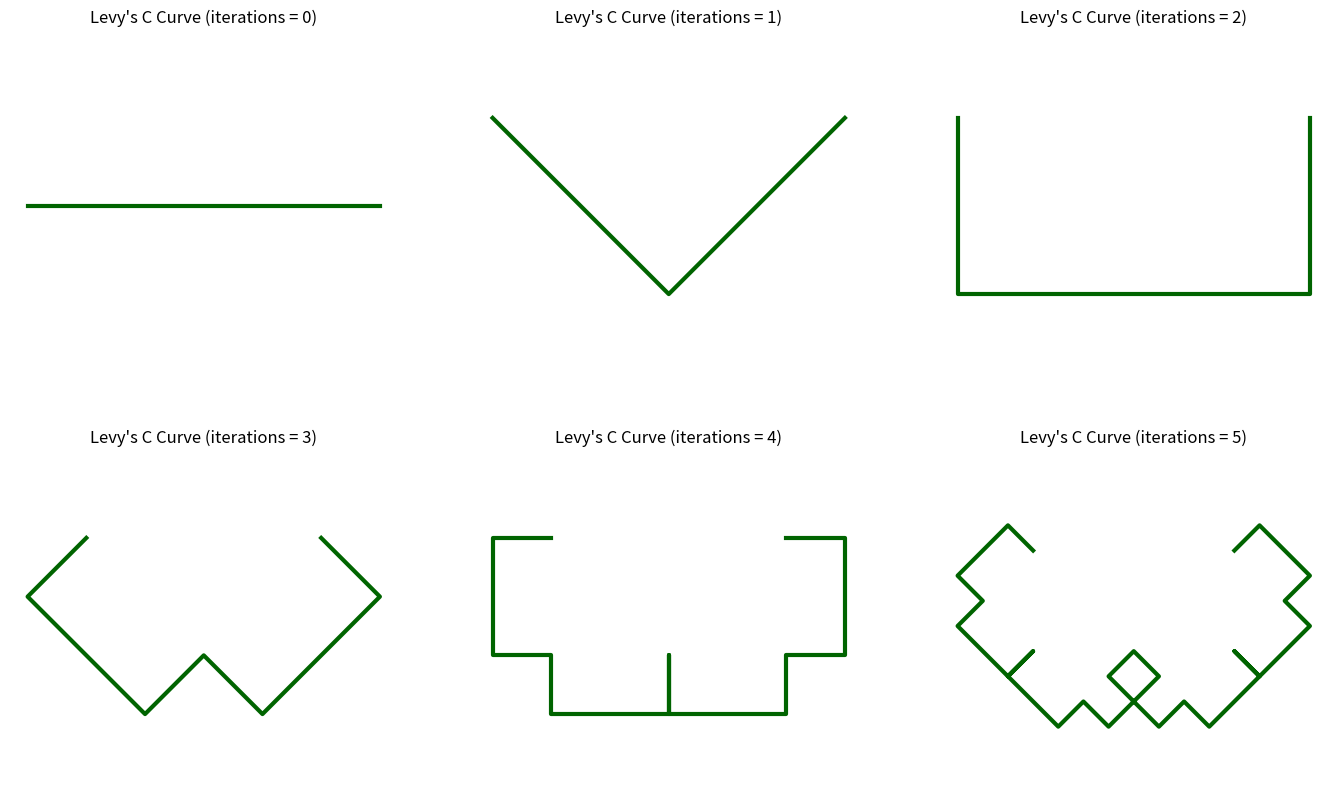
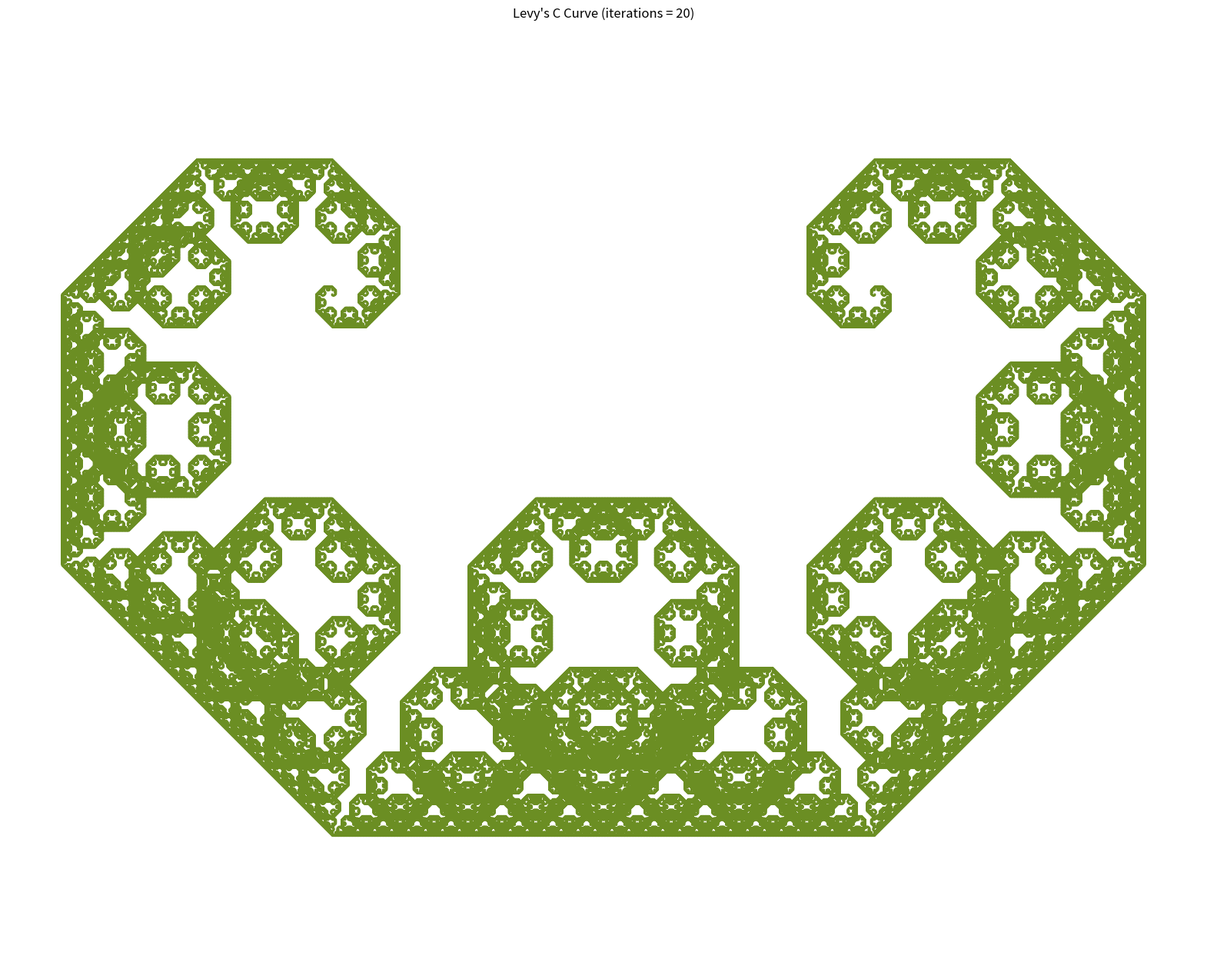

These figures' Python source, in order:
import matplotlib.pyplot as plt
import argparse
import math


def L_system(level, initial_state, trgt, rplcmnt, trgt2, rplcmnt2):
    state = initial_state

    for counter in range(level):
        state2 = ''
        for character in state:
            if character == trgt:
                state2 += rplcmnt
            elif character == trgt2:
                state2 += rplcmnt2
            else:
                state2 += character
        state = state2
    return state


def L(angle, coords, jump):
    return angle + math.radians(45)


def R(angle, coords, jump):
    return angle - math.radians(45)


def l(angle, coords, jump):
    return angle + math.radians(45)


def r(angle, coords, jump):
    return angle - math.radians(45)


def F(angle, coords, jump):
    coords.append(
        (coords[-1][0] + jump * math.cos(angle),
         coords[-1][1] + jump * math.sin(angle)))
    return angle


def G(angle, coords, jump):
    coords.append(
        (coords[-1][0] + cosin[angle],
         coords[-1][1] + sines[angle]))
    return angle


decode = dict(L=L, R=R, F=F, G=G, l=l, r=r)


def levyc(steps, length=200, startPos=(0, 0)):
    starting = 'R' * steps + 'FX'
    pathcodes = L_system(steps, 'F', 'F', 'rFllFr', '', '')
    jump = float(length) / (math.sqrt(2) ** steps)
    coords = [startPos]
    angle = 0
    for move in pathcodes:
        if move == 'F' or move == 'r' or move == 'l' or move == 'R':
            angle = decode[move](angle, coords, jump)
    return coords


totalwidth = 100
iterations = 0

fig = plt.figure(figsize=(17, 10))
points = levyc(iterations, totalwidth, (-totalwidth / 2, 0))

plt.subplot(2, 3, 1).set_title("Levy's C Curve (iterations = 0)")

plt.plot([p[0] for p in points], [p[1] for p in points], '-', lw=3, color='darkgreen')
plt.axis('equal')
plt.axis('off')

iterations = 1

plt.subplot(2, 3, 2).set_title("Levy's C Curve (iterations = 1)")

points = levyc(iterations, totalwidth, (-totalwidth / 2, 0))
plt.plot([p[0] for p in points], [p[1] for p in points], '-', lw=3, color='darkgreen')
plt.axis('equal')
plt.axis('off')

iterations = 2

plt.subplot(2, 3, 3).set_title("Levy's C Curve (iterations = 2)")

points = levyc(iterations, totalwidth, (-totalwidth / 2, 0))
plt.plot([p[0] for p in points], [p[1] for p in points], '-', lw=3, color='darkgreen')
plt.axis('equal')
plt.axis('off')

iterations = 3

plt.subplot(2, 3, 4).set_title("Levy's C Curve (iterations = 3)")

points = levyc(iterations, totalwidth, (-totalwidth / 2, 0))
plt.plot([p[0] for p in points], [p[1] for p in points], '-', lw=3, color='darkgreen')
plt.axis('equal')
plt.axis('off')

iterations = 4

plt.subplot(2, 3, 5).set_title("Levy's C Curve (iterations = 4)")

points = levyc(iterations, totalwidth, (-totalwidth / 2, 0))
plt.plot([p[0] for p in points], [p[1] for p in points], '-', lw=3, color='darkgreen')
plt.axis('equal')
plt.axis('off')

iterations = 5

plt.subplot(2, 3, 6).set_title("Levy's C Curve (iterations = 5)")

points = levyc(iterations, totalwidth, (-totalwidth / 2, 0))
plt.plot([p[0] for p in points], [p[1] for p in points], '-', lw=3, color='darkgreen')
plt.axis('equal')
plt.axis('off')

iterations = 20

plt.figure(figsize=(20, 16))

points = levyc(iterations, totalwidth, (-totalwidth / 2, 0))
plt.plot([p[0] for p in points], [p[1] for p in points], '-', color='olivedrab')
plt.axis('equal')
plt.axis('off')

plt.title("Levy's C Curve (iterations = 20)")

plt.show()
